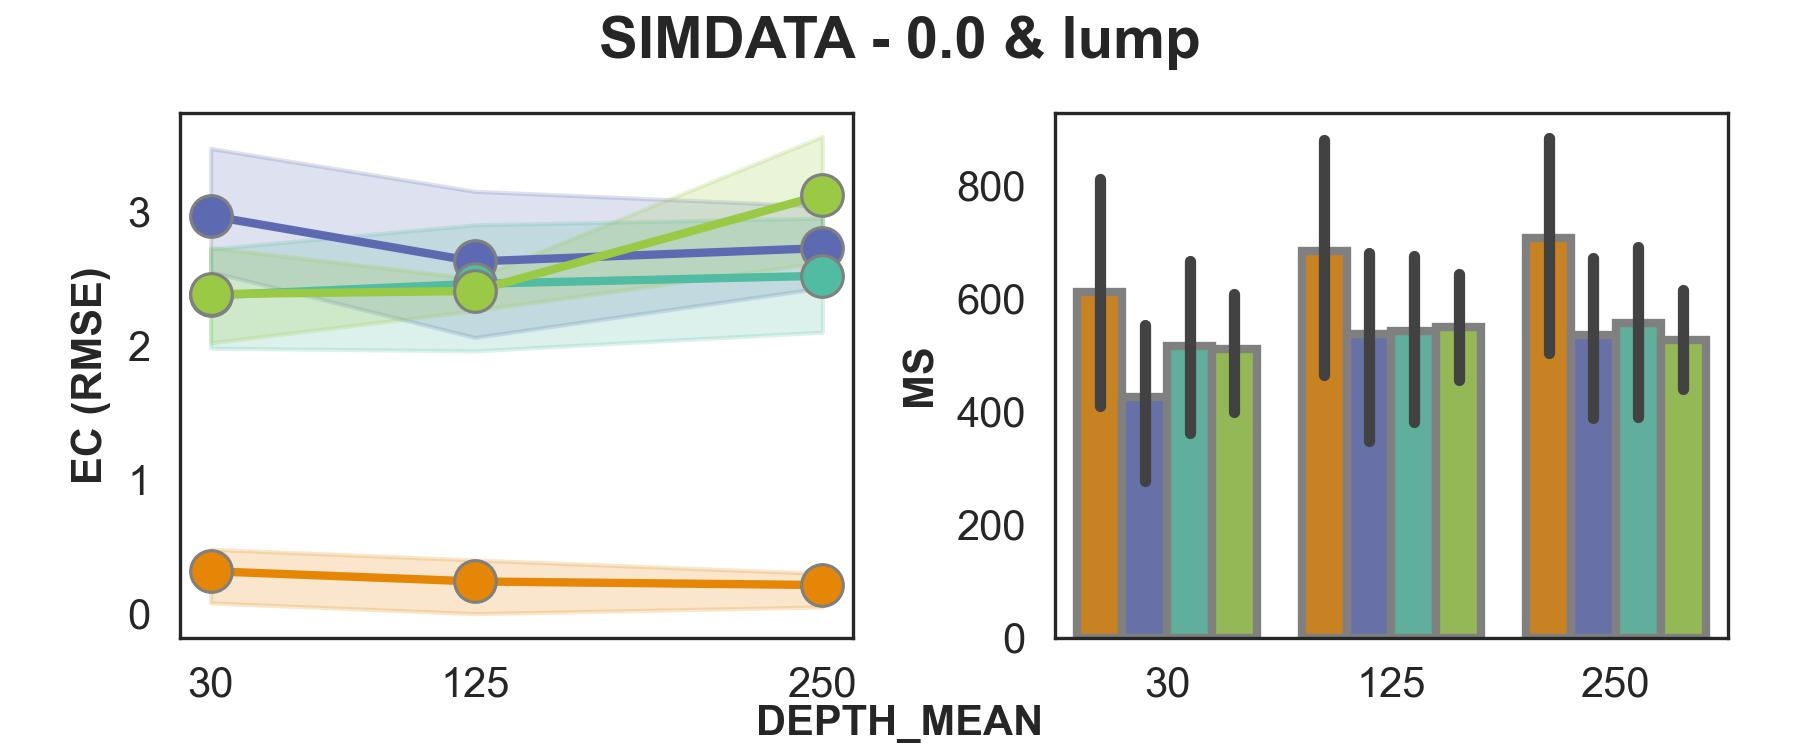

The table this chart was drawn from, first rows:
DEPTH_MEAN	tool	RMSE_mean	MS_mean
30	CLEMENT_decision	0.32	611.72 (118.6-143.8% ↑)
30	pyclonevi	2.97	425.5
30	quantumclone	2.38	510.6
30	sciclone	2.37	515.7
125	CLEMENT_decision	0.24	683.83 (124.7-127.5% ↑)
125	pyclonevi	2.63	536.3
125	quantumclone	2.41	548.4
125	sciclone	2.46	542.3
250	CLEMENT_decision	0.21	706.94 (127.2-134.2% ↑)
250	pyclonevi	2.73	535.8
250	quantumclone	3.12	526.6
250	sciclone	2.52	555.7
